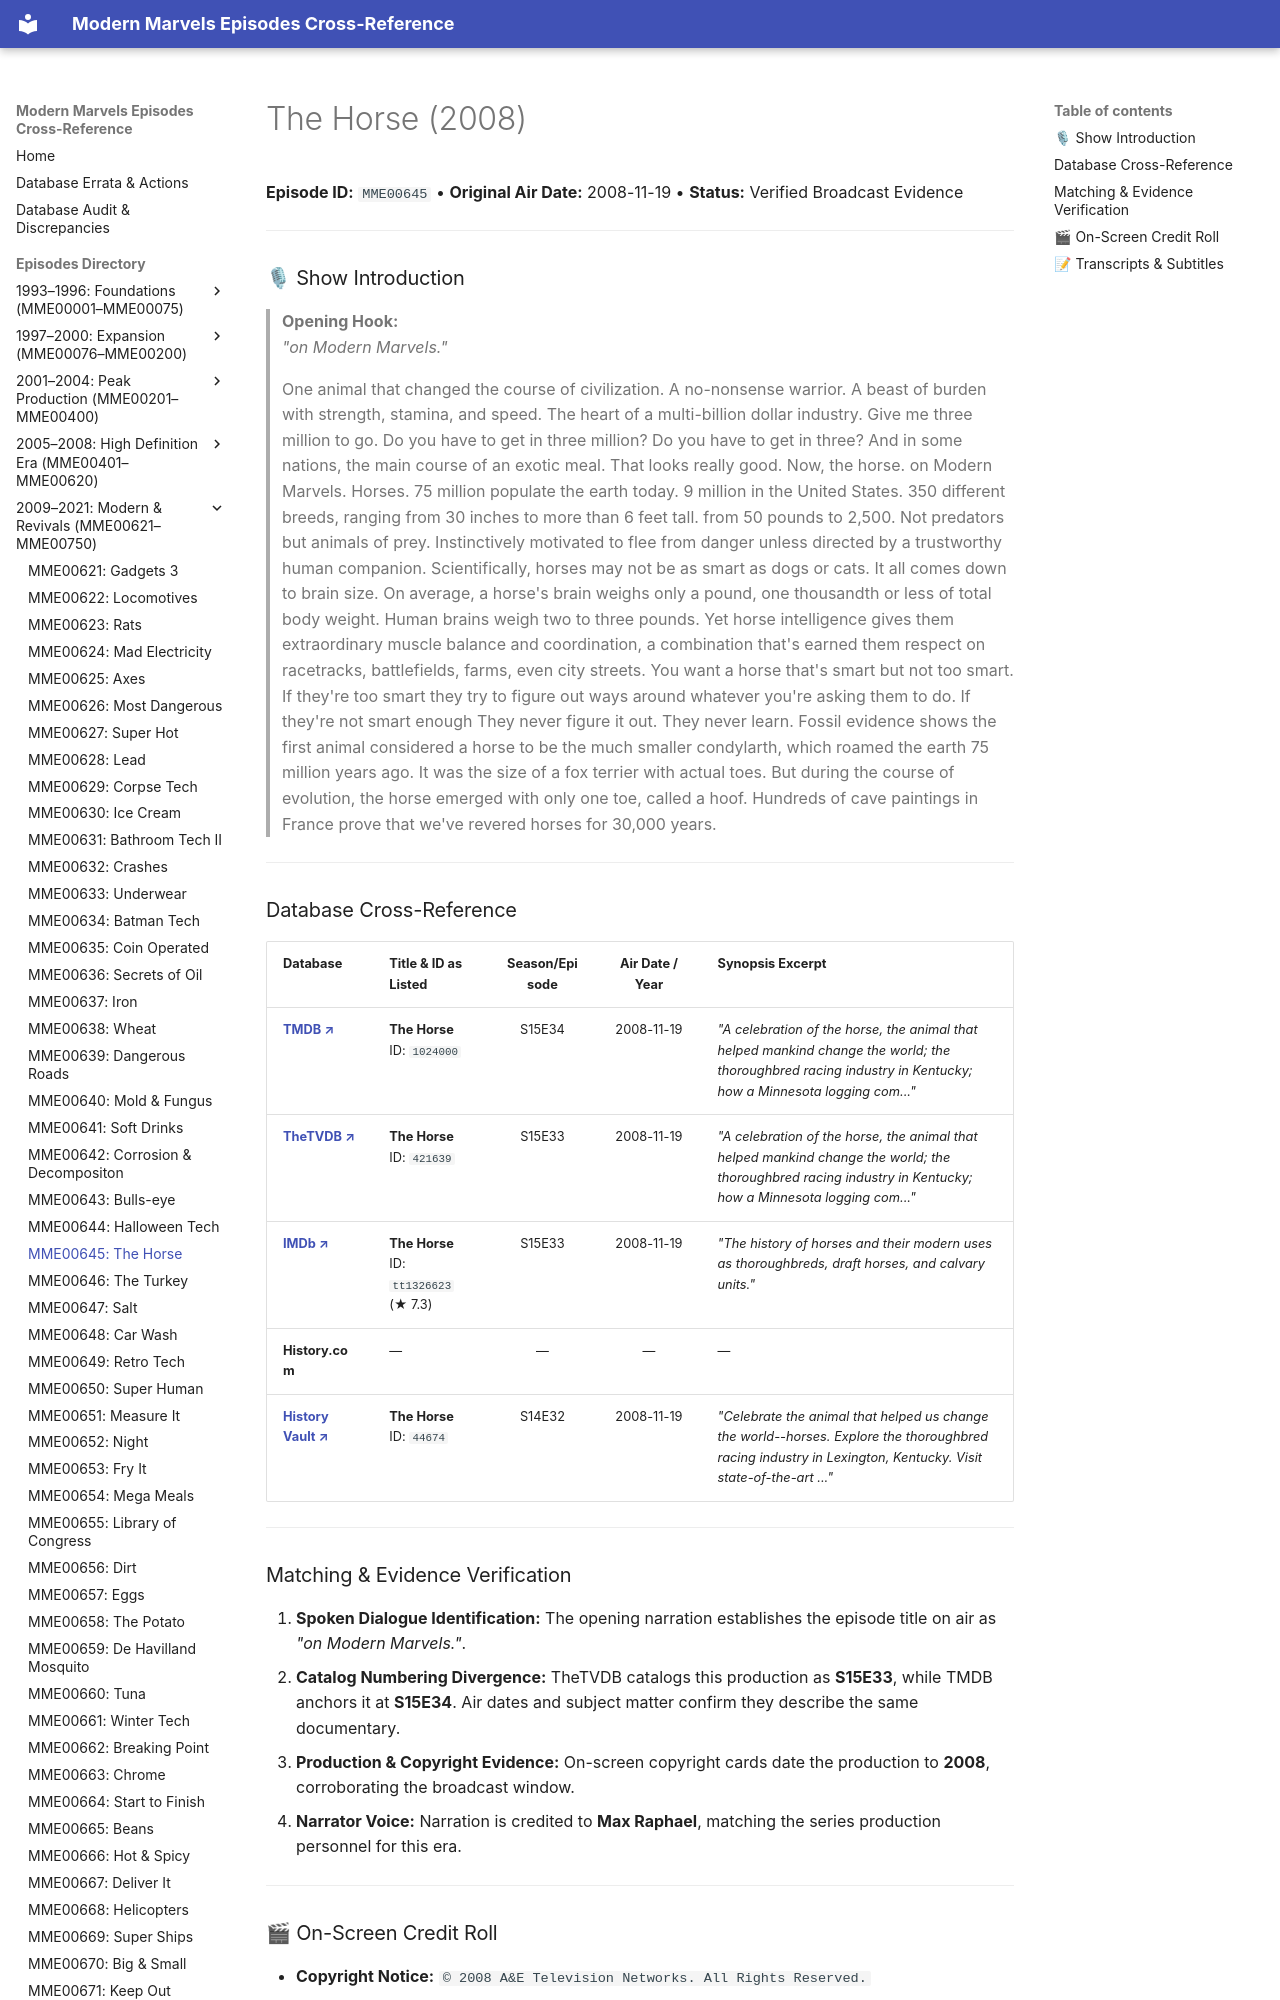

repository: ModernMarvelsFan/ModernMarvels · page: episodes/MME00645/index.html · generator: mkdocs

# The Horse (2008)

**Episode ID:** `MME00645` • **Original Air Date:** 2008-11-19 • **Status:** Verified Broadcast Evidence

---

### 🎙 Show Introduction

> **Opening Hook:**  
> *"on Modern Marvels."*

> One animal that changed the course of civilization. A no-nonsense warrior. A beast of burden with strength, stamina, and speed. The heart of a multi-billion dollar industry. Give me three million to go. Do you have to get in three million? Do you have to get in three? And in some nations, the main course of an exotic meal. That looks really good. Now, the horse. on Modern Marvels. Horses. 75 million populate the earth today. 9 million in the United States. 350 different breeds, ranging from 30 inches to more than 6 feet tall. from 50 pounds to 2,500. Not predators but animals of prey. Instinctively motivated to flee from danger unless directed by a trustworthy human companion. Scientifically, horses may not be as smart as dogs or cats. It all comes down to brain size. On average, a horse's brain weighs only a pound, one thousandth or less of total body weight. Human brains weigh two to three pounds. Yet horse intelligence gives them extraordinary muscle balance and coordination, a combination that's earned them respect on racetracks, battlefields, farms, even city streets. You want a horse that's smart but not too smart. If they're too smart they try to figure out ways around whatever you're asking them to do. If they're not smart enough They never figure it out. They never learn. Fossil evidence shows the first animal considered a horse to be the much smaller condylarth, which roamed the earth 75 million years ago. It was the size of a fox terrier with actual toes. But during the course of evolution, the horse emerged with only one toe, called a hoof. Hundreds of cave paintings in France prove that we've revered horses for 30,000 years.

---
